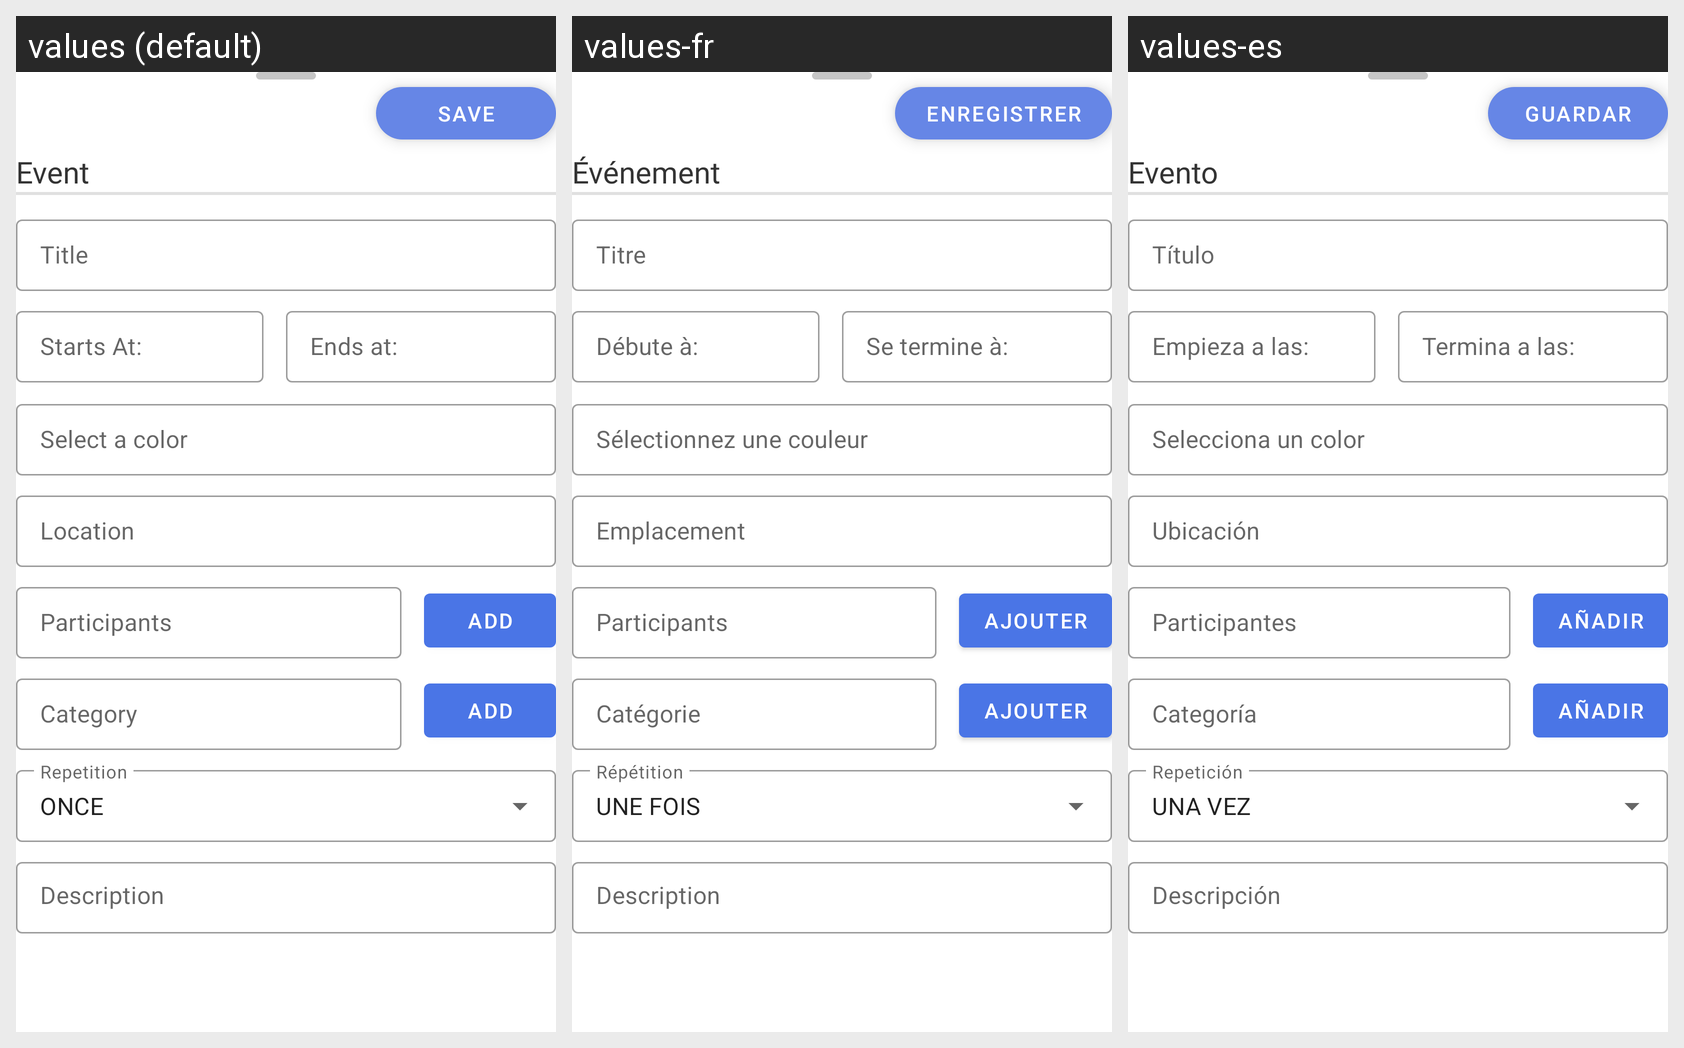

Strings drawn on this Android screen and how each of the app's shown locales translates them:
Android screen res/layout/bottom_sheet_events.xml rendered under 3 locales, left to right: values (default), values-fr, values-es. Device: Nexus 5 (rendered at 1080×1920; each locale shown at half size, 540×960, under a caption strip naming it); theme Theme.MindMaster.
Strings drawn on this screen, with the default value and each locale's value (text and hints the layout hard-codes, and strings that could not be matched under every locale, appear in the picture but are not listed):

save
  values: Save
  values-fr: Enregistrer
  values-es: Guardar

event
  values: Event
  values-fr: Événement
  values-es: Evento

title
  values: Title
  values-fr: Titre
  values-es: Título

start_time
  values: Starts At:
  values-fr: Débute à:
  values-es: Empieza a las:

end_time
  values: Ends at:
  values-fr: Se termine à:
  values-es: Termina a las:

select_a_color
  values: Select a color
  values-fr: Sélectionnez une couleur
  values-es: Selecciona un color

location
  values: Location
  values-fr: Emplacement
  values-es: Ubicación

participants
  values: Participants
  values-fr: Participants
  values-es: Participantes

add
  values: Add
  values-fr: Ajouter
  values-es: Añadir

category
  values: Category
  values-fr: Catégorie
  values-es: Categoría

time_once
  values: ONCE
  values-fr: UNE FOIS
  values-es: UNA VEZ

description
  values: Description
  values-fr: Description
  values-es: Descripción
